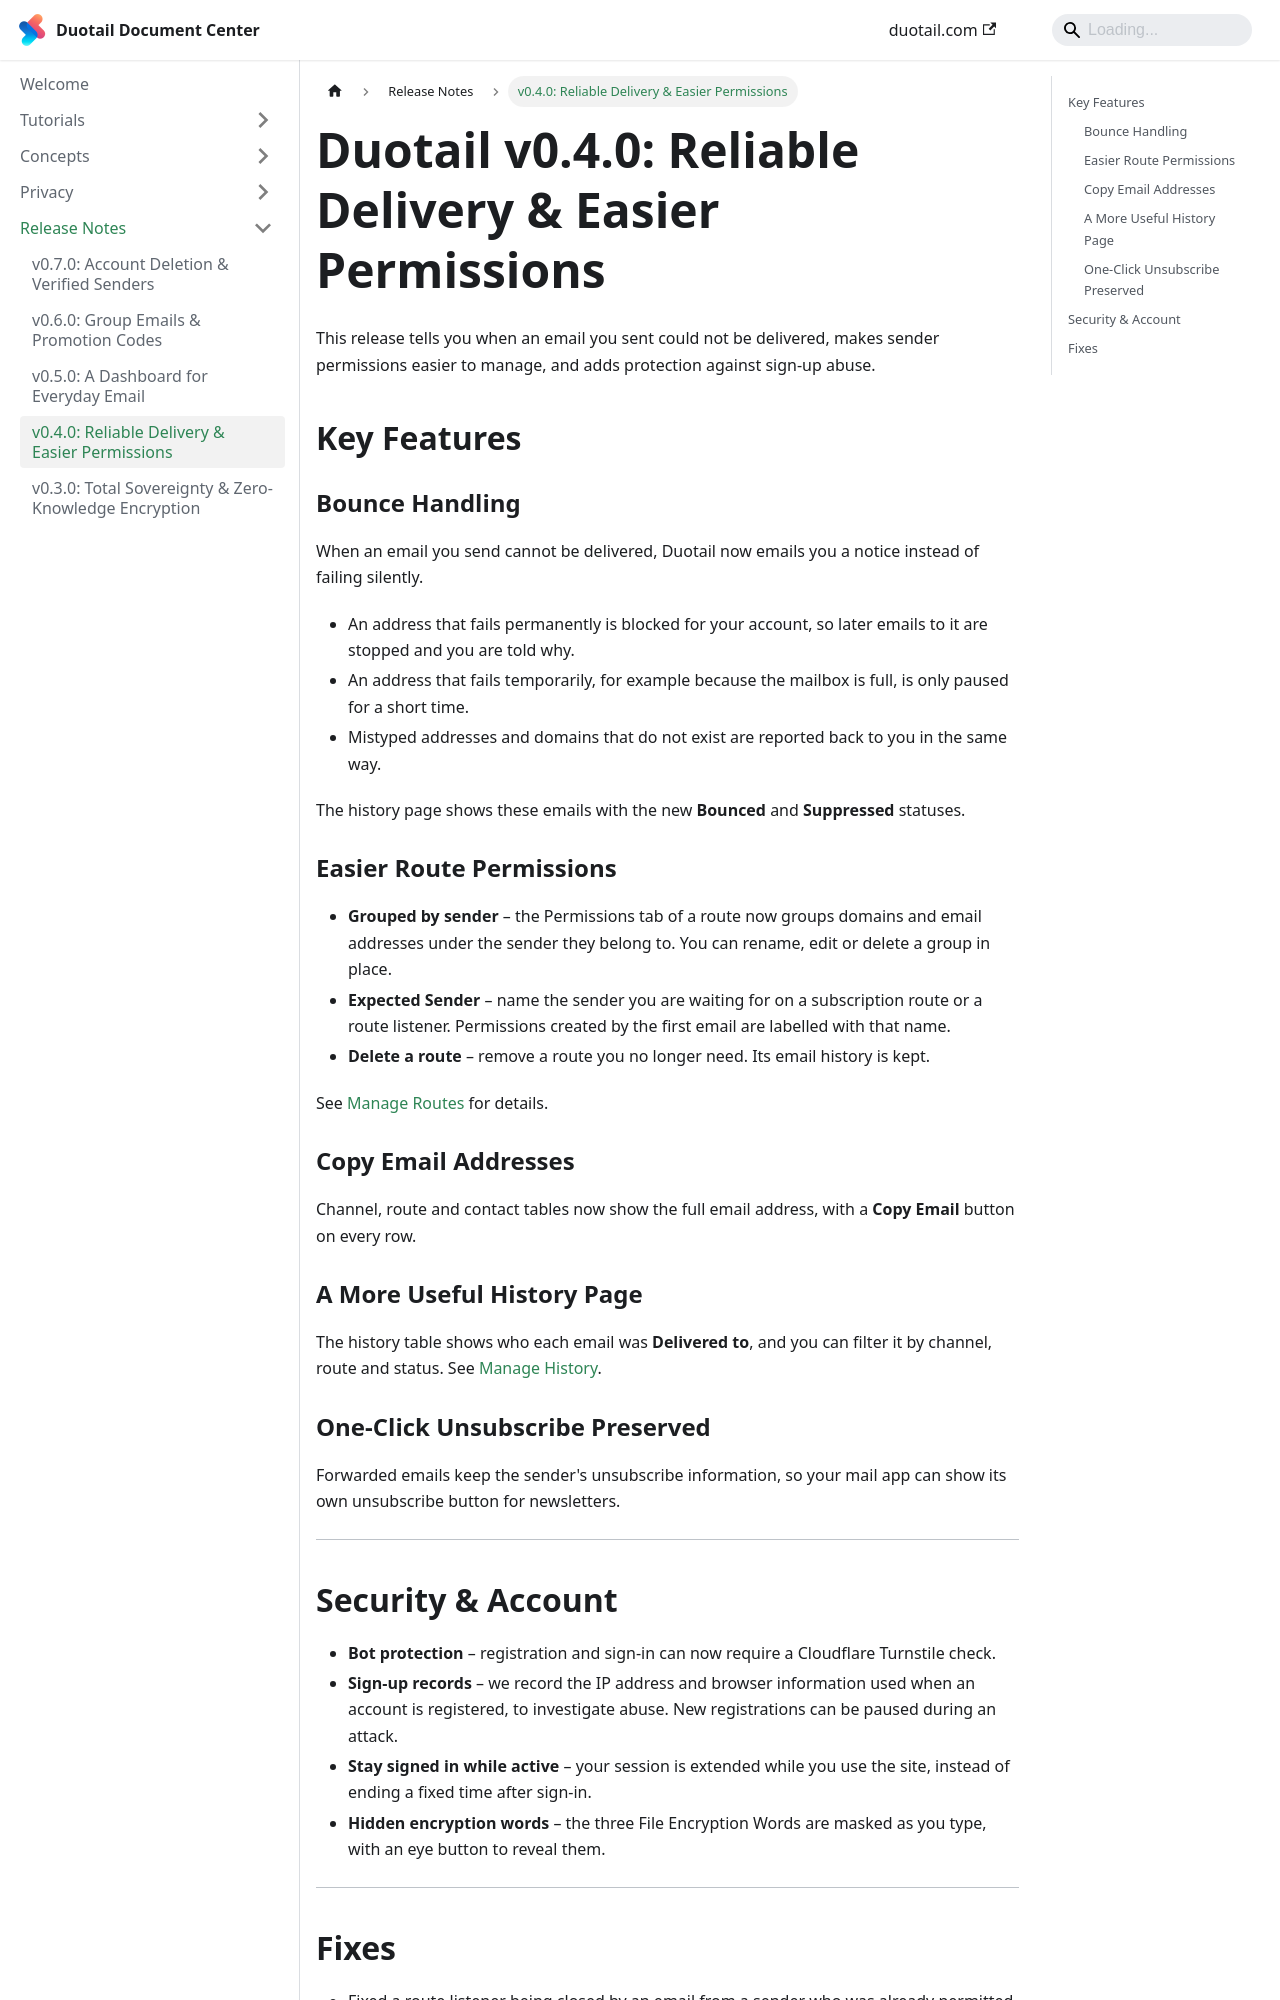

repository: taodong/duotail-docs · page: changelog/v0.4.0-release-note.html · generator: docusaurus

---
title: "v0.4.0: Reliable Delivery & Easier Permissions"
authors: [duotail-team]
tags: [release, delivery, security]
sidebar_position: 4
---

# Duotail v0.4.0: Reliable Delivery & Easier Permissions

This release tells you when an email you sent could not be delivered, makes sender permissions easier to manage, and adds protection against sign-up abuse.

## Key Features

### Bounce Handling
When an email you send cannot be delivered, Duotail now emails you a notice instead of failing silently.

* An address that fails permanently is blocked for your account, so later emails to it are stopped and you are told why.
* An address that fails temporarily, for example because the mailbox is full, is only paused for a short time.
* Mistyped addresses and domains that do not exist are reported back to you in the same way.

The history page shows these emails with the new **Bounced** and **Suppressed** statuses.

### Easier Route Permissions
* **Grouped by sender** – the Permissions tab of a route now groups domains and email addresses under the sender they belong to. You can rename, edit or delete a group in place.
* **Expected Sender** – name the sender you are waiting for on a subscription route or a route listener. Permissions created by the first email are labelled with that name.
* **Delete a route** – remove a route you no longer need. Its email history is kept.

See [Manage Routes](/tutorials/manage-route) for details.

### Copy Email Addresses
Channel, route and contact tables now show the full email address, with a **Copy Email** button on every row.

### A More Useful History Page
The history table shows who each email was **Delivered to**, and you can filter it by channel, route and status. See [Manage History](/tutorials/manage-history).

### One-Click Unsubscribe Preserved
Forwarded emails keep the sender's unsubscribe information, so your mail app can show its own unsubscribe button for newsletters.

---
